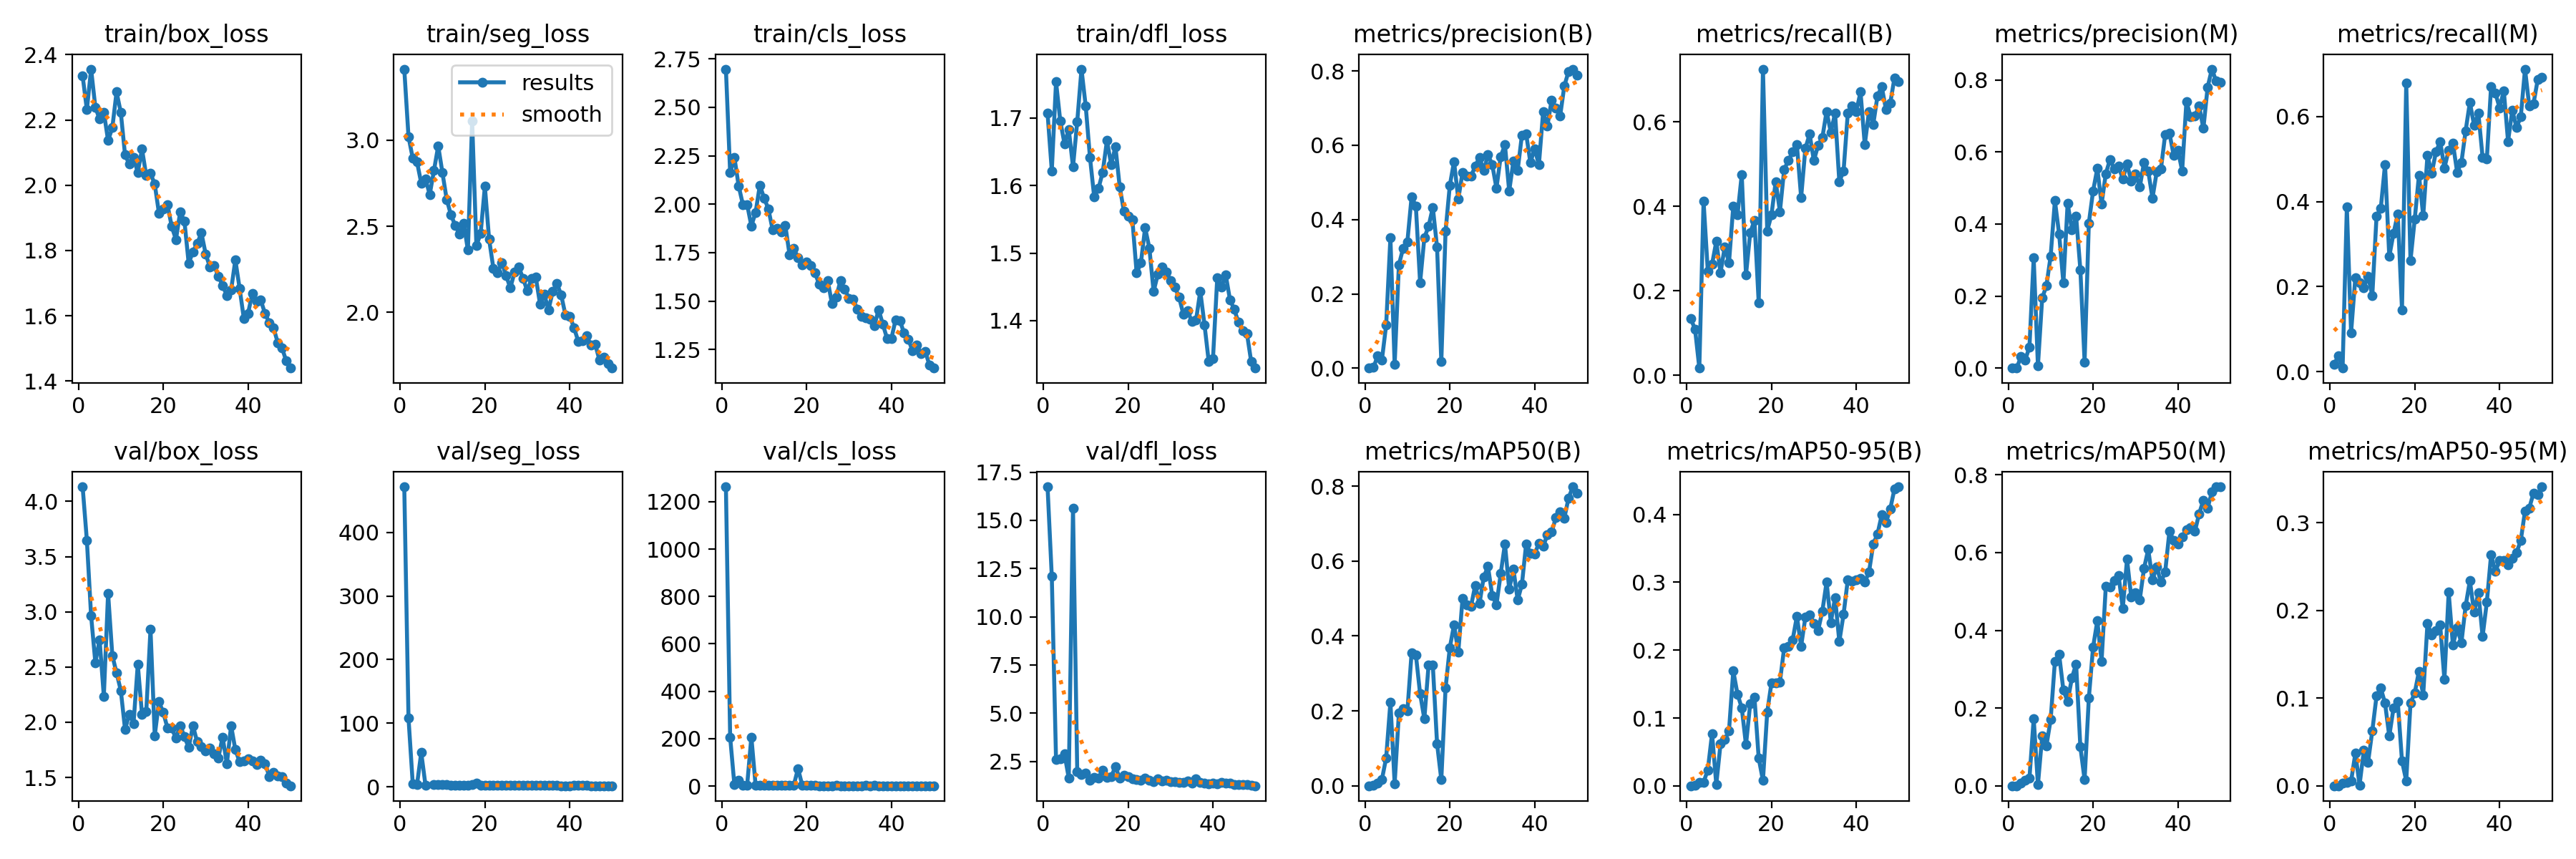

Source data for this figure (header and first rows):
epoch, time, train/box_loss, train/seg_loss, train/cls_loss, train/dfl_loss, metrics/precision(B), metrics/recall(B), metrics/mAP50(B), metrics/mAP50-95(B), metrics/precision(M), metrics/recall(M), metrics/mAP50(M), metrics/mAP50-95(M), val/box_loss, val/seg_loss, val/cls_loss, val/dfl_loss, lr/pg0, lr/pg1, lr/pg2
1, 10.67, 2.335, 3.412, 2.697, 1.707, 0.00051, 0.1333, 0.00029, 0.0001, 8e-05, 0.01667, 3e-05, 1e-05, 4.132, 471.8, 1263, 16.74, 0.0699, 0.002807, 0.002807
2, 19.51, 2.232, 3.02, 2.162, 1.622, 0.00182, 0.1083, 0.0009, 0.0003, 0.00067, 0.0375, 0.00015, 7e-05, 3.648, 107.9, 206.1, 12.08, 0.03929, 0.005539, 0.005539
3, 29.2, 2.356, 2.895, 2.241, 1.754, 0.03331, 0.01667, 0.00797, 0.00495, 0.03124, 0.00833, 0.00597, 0.00332, 2.963, 4.898, 5.167, 2.592, 0.00858, 0.008158, 0.008158
4, 37.99, 2.239, 2.873, 2.095, 1.696, 0.0226, 0.4125, 0.01715, 0.00534, 0.02226, 0.3875, 0.01456, 0.00371, 2.539, 3.192, 23.62, 2.652, 0.008023, 0.008023, 0.008023
5, 47.03, 2.202, 2.75, 1.998, 1.662, 0.1167, 0.2458, 0.07469, 0.02345, 0.05868, 0.09167, 0.01907, 0.00512, 2.748, 53.68, 3.008, 2.879, 0.007854, 0.007854, 0.007854
6, 55.72, 2.224, 2.776, 1.998, 1.683, 0.3513, 0.2625, 0.2231, 0.07681, 0.3056, 0.2208, 0.1728, 0.03695, 2.235, 2.474, 2.197, 1.638, 0.007686, 0.007686, 0.007686
7, 64.35, 2.137, 2.684, 1.888, 1.628, 0.00954, 0.3167, 0.00575, 0.00206, 0.00601, 0.2083, 0.00249, 0.00096, 3.168, inf, 206.9, 15.63, 0.007517, 0.007517, 0.007517
8, 73.13, 2.176, 2.824, 1.958, 1.695, 0.2783, 0.2427, 0.1938, 0.06177, 0.1945, 0.1972, 0.128, 0.0402, 2.605, 3.037, 2.566, 1.967, 0.007348, 0.007348, 0.007348
9, 81.89, 2.286, 2.966, 2.098, 1.772, 0.3229, 0.3042, 0.2068, 0.06783, 0.2283, 0.225, 0.1032, 0.02671, 2.447, 4.001, 2.296, 1.836, 0.007179, 0.007179, 0.007179
10, 90.67, 2.223, 2.81, 2.031, 1.717, 0.3404, 0.2667, 0.1994, 0.0815, 0.3111, 0.1787, 0.1702, 0.06273, 2.287, 2.993, 2.621, 1.887, 0.00701, 0.00701, 0.00701
11, 99.44, 2.093, 2.656, 1.976, 1.642, 0.4618, 0.4, 0.3557, 0.1694, 0.4648, 0.3655, 0.3198, 0.1025, 1.935, 2.985, 1.928, 1.507, 0.006841, 0.006841, 0.006841
12, 108.1, 2.065, 2.566, 1.869, 1.583, 0.436, 0.3792, 0.35, 0.1351, 0.3716, 0.3844, 0.3377, 0.1113, 2.072, 2.273, 2.046, 1.682, 0.006672, 0.006672, 0.006672
13, 116.8, 2.085, 2.506, 1.874, 1.596, 0.2303, 0.4749, 0.246, 0.115, 0.2364, 0.4874, 0.2457, 0.09438, 1.988, 2.423, 2.828, 1.624, 0.006503, 0.006503, 0.006503
14, 125.5, 2.039, 2.456, 1.856, 1.62, 0.351, 0.2375, 0.1789, 0.06045, 0.4575, 0.2708, 0.2168, 0.05659, 2.524, 2.791, 2.41, 2.027, 0.006334, 0.006334, 0.006334
15, 134.2, 2.11, 2.518, 1.891, 1.667, 0.3821, 0.3375, 0.3225, 0.1212, 0.3844, 0.325, 0.2771, 0.08847, 2.072, 2.217, 2.541, 1.673, 0.006165, 0.006165, 0.006165
16, 143.3, 2.029, 2.361, 1.739, 1.631, 0.4328, 0.3667, 0.3216, 0.1305, 0.4218, 0.3708, 0.3133, 0.09606, 2.095, 2.36, 1.877, 1.696, 0.005997, 0.005997, 0.005997
17, 152.3, 2.036, 3.11, 1.773, 1.658, 0.3254, 0.1708, 0.1125, 0.0405, 0.2734, 0.1458, 0.1, 0.02815, 2.842, 3.061, 3.444, 2.242, 0.005828, 0.005828, 0.005828
18, 161.4, 2.003, 2.388, 1.722, 1.598, 0.0178, 0.725, 0.01634, 0.00785, 0.01731, 0.6792, 0.01542, 0.00565, 1.879, 5.511, 73.92, 1.618, 0.005659, 0.005659, 0.005659
19, 170.1, 1.914, 2.457, 1.686, 1.562, 0.3685, 0.3417, 0.2607, 0.1083, 0.4026, 0.2612, 0.2257, 0.09416, 2.186, 2.72, 2.314, 1.769, 0.00549, 0.00549, 0.00549
20, 178.9, 1.926, 2.731, 1.7, 1.555, 0.4917, 0.3792, 0.3686, 0.1515, 0.4916, 0.3583, 0.3565, 0.106, 2.089, 2.435, 2.164, 1.695, 0.005321, 0.005321, 0.005321
21, 187.4, 1.941, 2.424, 1.683, 1.549, 0.5561, 0.4583, 0.43, 0.1514, 0.5544, 0.4625, 0.4245, 0.1307, 1.948, 2.186, 2.183, 1.607, 0.005152, 0.005152, 0.005152
22, 196.4, 1.873, 2.257, 1.645, 1.47, 0.4546, 0.3875, 0.3567, 0.1532, 0.4551, 0.3667, 0.3206, 0.1037, 1.945, 2.307, 1.917, 1.544, 0.004983, 0.004983, 0.004983
23, 205.6, 1.834, 2.23, 1.586, 1.485, 0.527, 0.4874, 0.4994, 0.2033, 0.5398, 0.5083, 0.5132, 0.1852, 1.856, 1.968, 1.533, 1.524, 0.004814, 0.004814, 0.004814
24, 214.5, 1.918, 2.289, 1.567, 1.537, 0.5162, 0.5083, 0.4826, 0.2059, 0.5793, 0.4667, 0.512, 0.1723, 1.97, 2.098, 1.606, 1.623, 0.004645, 0.004645, 0.004645
25, 223.6, 1.89, 2.214, 1.606, 1.507, 0.5161, 0.5292, 0.4794, 0.2152, 0.5528, 0.5167, 0.5288, 0.1772, 1.869, 1.91, 1.613, 1.526, 0.004477, 0.004477, 0.004477
26, 232.6, 1.761, 2.142, 1.486, 1.443, 0.544, 0.5458, 0.5354, 0.2498, 0.5599, 0.5417, 0.5411, 0.1833, 1.77, 1.938, 1.52, 1.461, 0.004308, 0.004308, 0.004308
27, 241.9, 1.796, 2.233, 1.519, 1.469, 0.567, 0.4208, 0.4864, 0.206, 0.5253, 0.4792, 0.4565, 0.1211, 1.969, 2.151, 1.783, 1.615, 0.004139, 0.004139, 0.004139
28, 251.4, 1.821, 2.263, 1.605, 1.48, 0.5319, 0.5375, 0.5573, 0.2486, 0.5668, 0.5208, 0.5826, 0.2208, 1.822, 1.961, 1.467, 1.48, 0.00397, 0.00397, 0.00397
29, 260.2, 1.854, 2.197, 1.562, 1.472, 0.5745, 0.5708, 0.5855, 0.2518, 0.5196, 0.5375, 0.485, 0.1606, 1.781, 1.988, 1.539, 1.536, 0.003801, 0.003801, 0.003801
30, 269.1, 1.79, 2.124, 1.514, 1.459, 0.5477, 0.5083, 0.5082, 0.2397, 0.5398, 0.4691, 0.4971, 0.1803, 1.742, 1.915, 1.541, 1.451, 0.003632, 0.003632, 0.003632
31, 278.1, 1.749, 2.196, 1.509, 1.45, 0.4845, 0.5443, 0.4833, 0.2291, 0.5022, 0.4917, 0.4786, 0.1629, 1.763, 1.962, 1.467, 1.468, 0.003463, 0.003463, 0.003463
32, 287, 1.753, 2.206, 1.457, 1.435, 0.5698, 0.5625, 0.5664, 0.2574, 0.5703, 0.5667, 0.5589, 0.2052, 1.713, 1.882, 1.477, 1.43, 0.003294, 0.003294, 0.003294
33, 296, 1.721, 2.048, 1.422, 1.41, 0.6008, 0.625, 0.6461, 0.3004, 0.5469, 0.6337, 0.6084, 0.2339, 1.678, 1.849, 1.329, 1.403, 0.003125, 0.003125, 0.003125
34, 304.9, 1.693, 2.104, 1.412, 1.415, 0.4769, 0.575, 0.5245, 0.2409, 0.4718, 0.5792, 0.5291, 0.1979, 1.866, 1.976, 1.64, 1.492, 0.002956, 0.002956, 0.002956
35, 313.7, 1.662, 2.015, 1.407, 1.399, 0.5571, 0.6208, 0.5786, 0.2778, 0.545, 0.6083, 0.5636, 0.2203, 1.623, 1.812, 1.405, 1.383, 0.002788, 0.002788, 0.002788
36, 322.4, 1.679, 2.121, 1.374, 1.4, 0.5328, 0.4583, 0.4957, 0.2127, 0.5534, 0.5042, 0.5235, 0.1703, 1.97, 2.065, 1.932, 1.597, 0.002619, 0.002619, 0.002619
37, 331.1, 1.771, 2.168, 1.455, 1.444, 0.6272, 0.4833, 0.5376, 0.2527, 0.6489, 0.5006, 0.5507, 0.2097, 1.75, 1.935, 1.482, 1.412, 0.00245, 0.00245, 0.00245
38, 339.8, 1.684, 2.099, 1.379, 1.394, 0.6304, 0.6208, 0.6461, 0.3039, 0.652, 0.6714, 0.6551, 0.2636, 1.643, 1.731, 1.315, 1.363, 0.002281, 0.002281, 0.002281
39, 348.5, 1.592, 1.984, 1.306, 1.339, 0.553, 0.6375, 0.6212, 0.3016, 0.5909, 0.656, 0.6313, 0.2446, 1.65, 1.762, 1.332, 1.35, 0.002112, 0.002112, 0.002112
40, 357.1, 1.608, 1.978, 1.307, 1.344, 0.5911, 0.625, 0.619, 0.3041, 0.6045, 0.6208, 0.6213, 0.2567, 1.667, 1.772, 1.327, 1.367, 0.001943, 0.001943, 0.001943
41, 381.4, 1.668, 1.912, 1.403, 1.463, 0.5471, 0.6708, 0.6466, 0.3055, 0.5476, 0.6608, 0.6398, 0.2569, 1.649, 1.787, 1.382, 1.341, 0.001774, 0.001774, 0.001774
42, 390.2, 1.643, 1.832, 1.399, 1.45, 0.6895, 0.5458, 0.6395, 0.3001, 0.7402, 0.5417, 0.658, 0.2517, 1.618, 1.822, 1.351, 1.404, 0.001605, 0.001605, 0.001605
43, 399, 1.648, 1.836, 1.335, 1.468, 0.6511, 0.625, 0.6693, 0.3153, 0.6976, 0.6151, 0.6653, 0.2599, 1.656, 1.784, 1.384, 1.363, 0.001436, 0.001436, 0.001436
44, 407.8, 1.606, 1.864, 1.303, 1.431, 0.7216, 0.594, 0.6772, 0.3563, 0.7002, 0.5741, 0.6547, 0.2661, 1.626, 1.814, 1.264, 1.364, 0.001268, 0.001268, 0.001268
45, 416.5, 1.579, 1.809, 1.243, 1.417, 0.7001, 0.6615, 0.7157, 0.3713, 0.7273, 0.6, 0.7001, 0.28, 1.51, 1.671, 1.21, 1.306, 0.001099, 0.001099, 0.001099
46, 425.3, 1.563, 1.815, 1.274, 1.397, 0.6779, 0.6833, 0.7307, 0.3994, 0.6651, 0.7118, 0.7349, 0.3136, 1.545, 1.645, 1.191, 1.301, 0.0009298, 0.0009298, 0.0009298
47, 434.3, 1.517, 1.724, 1.228, 1.385, 0.7598, 0.6292, 0.7147, 0.3883, 0.7799, 0.625, 0.7145, 0.317, 1.514, 1.644, 1.201, 1.289, 0.0007609, 0.0007609, 0.0007609
48, 443.2, 1.501, 1.741, 1.24, 1.381, 0.7985, 0.644, 0.7684, 0.408, 0.83, 0.6305, 0.7557, 0.3339, 1.508, 1.646, 1.142, 1.3, 0.000592, 0.000592, 0.000592
49, 452.2, 1.461, 1.704, 1.168, 1.339, 0.8048, 0.7042, 0.7981, 0.4376, 0.7971, 0.6875, 0.7692, 0.3321, 1.447, 1.6, 1.105, 1.261, 0.0004231, 0.0004231, 0.0004231
50, 461.2, 1.44, 1.676, 1.154, 1.33, 0.7883, 0.6958, 0.7818, 0.4408, 0.7932, 0.6917, 0.7692, 0.3412, 1.425, 1.576, 1.088, 1.239, 0.0002542, 0.0002542, 0.0002542
